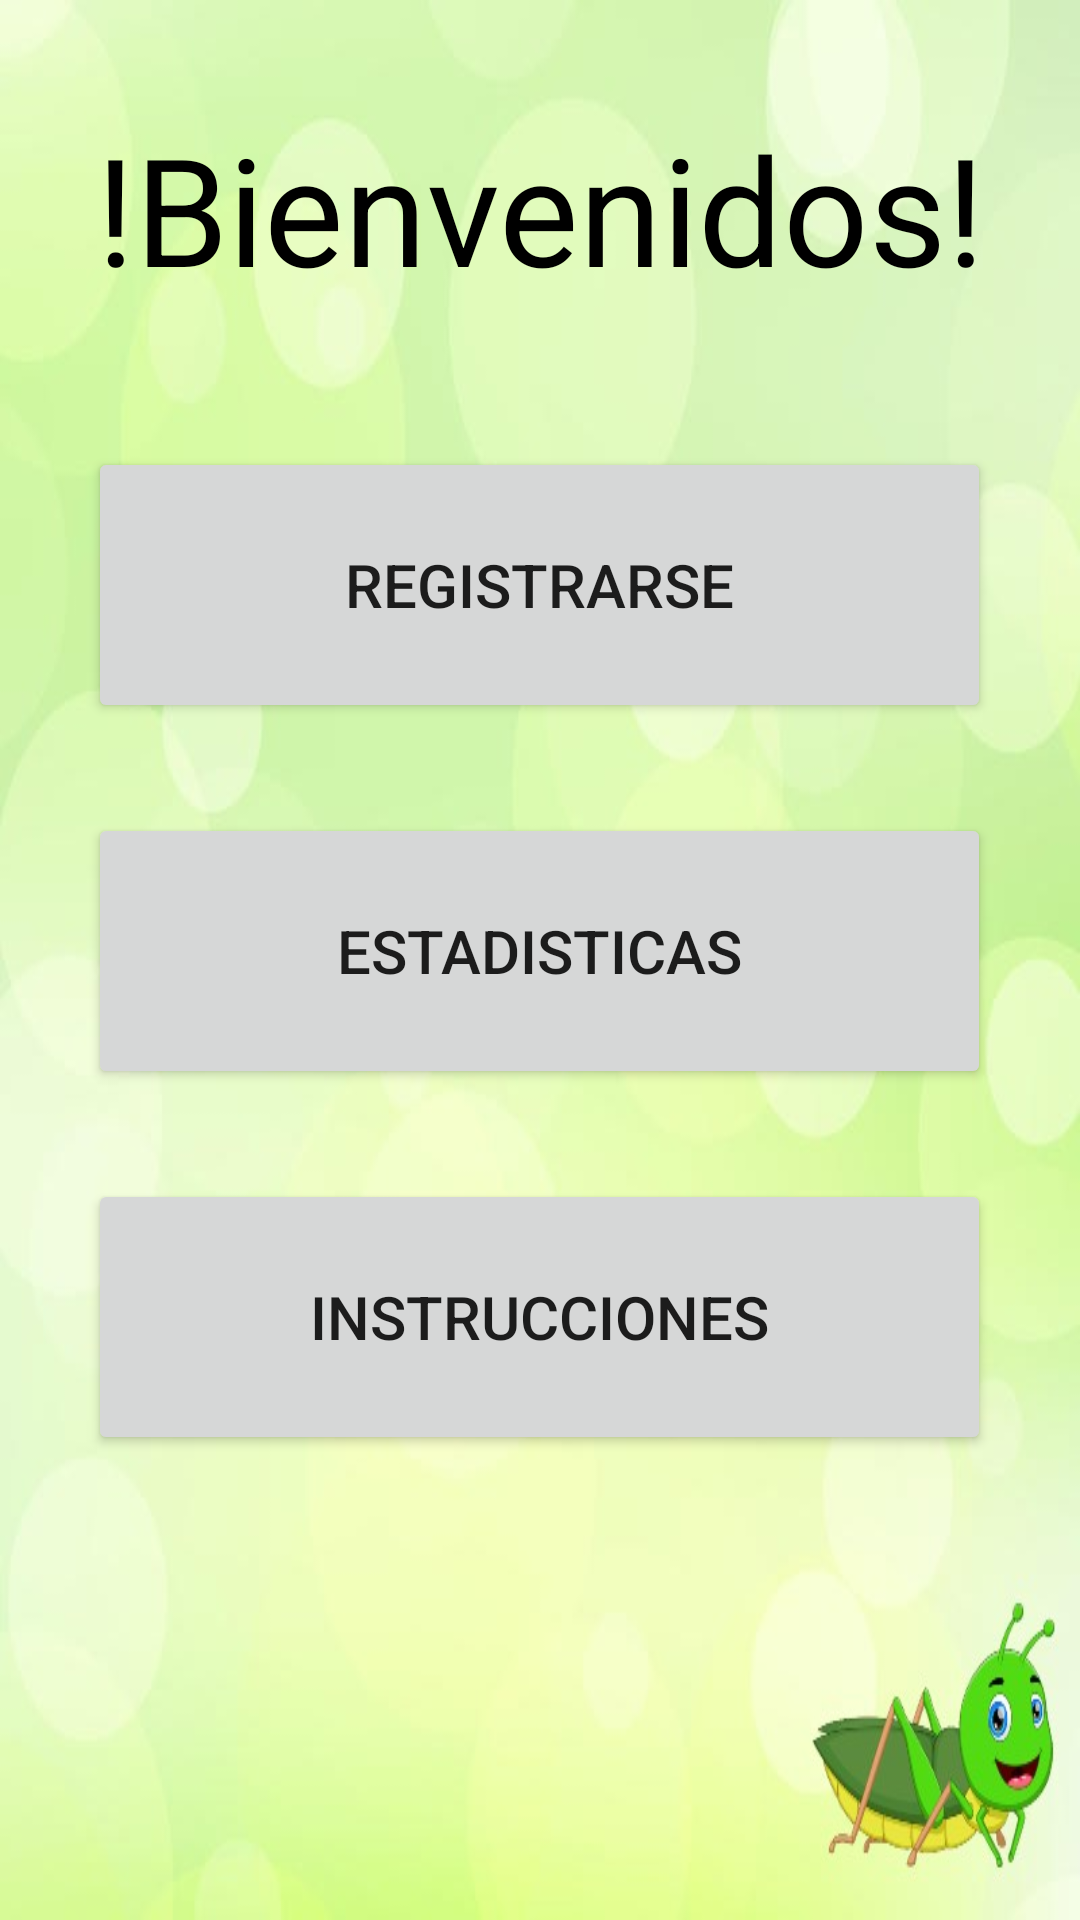

Layout XML and referenced resources for this Android screen:
<!-- AndroidManifest.xml: application theme Theme.Saltamontes -->
<!-- res/layout/activity_main.xml -->
<?xml version="1.0" encoding="utf-8"?>
<LinearLayout
    xmlns:android="http://schemas.android.com/apk/res/android"
    xmlns:app="http://schemas.android.com/apk/res-auto"
    xmlns:tools="http://schemas.android.com/tools"
    android:layout_width="match_parent"
    android:layout_height="match_parent"
    android:background="@drawable/fondohome"
    android:orientation="vertical"
    android:gravity="center_horizontal"
    tools:context=".MainActivity">

    <TextView
        android:id="@+id/txtTitulo"
        android:layout_width="match_parent"
        android:layout_height="139dp"
        android:gravity="center"
        android:text="@string/bienvenidos"
        android:textColor="@color/black"
        android:textSize="50dp"
        app:layout_constraintBottom_toBottomOf="parent"
        app:layout_constraintLeft_toLeftOf="parent"
        app:layout_constraintRight_toRightOf="parent"
        app:layout_constraintTop_toTopOf="parent" />

    <Button
        android:id="@+id/btnRegistro"
        android:layout_width="301dp"
        android:layout_height="92dp"
        android:layout_marginTop="10dp"
        android:textSize="20dp"
        android:text="Registrarse" />

    <Button
        android:id="@+id/btnEstadisticas"
        android:layout_width="301dp"
        android:layout_height="92dp"
        android:layout_marginTop="30dp"
        android:textSize="20dp"
        android:text="Estadisticas" />

    <Button
        android:id="@+id/btnInstruc"
        android:layout_width="301dp"
        android:layout_height="92dp"
        android:layout_marginTop="30dp"
        android:textSize="20dp"
        android:text="Instrucciones" />

</LinearLayout>
<!-- resources referenced by this layout -->
<resources>
  <color name="black">#FF000000</color>
  <!-- drawable fondohome: jpg bitmap (drawable-v24, 26972 bytes) -->
  <string name="bienvenidos">!Bienvenidos!</string>
  <style name="Theme.Saltamontes" parent="Theme.MaterialComponents.DayNight.DarkActionBar">
          
          <item name="colorPrimary">@color/purple_500</item>
          <item name="colorPrimaryVariant">@color/purple_700</item>
          <item name="colorOnPrimary">@color/white</item>
          
          <item name="colorSecondary">@color/teal_200</item>
          <item name="colorSecondaryVariant">@color/teal_700</item>
          <item name="colorOnSecondary">@color/black</item>
          
          <item name="android:statusBarColor" tools:targetApi="l">?attr/colorPrimaryVariant</item>
          
      </style>
  <color name="purple_500">#388E3C</color>
  <color name="purple_700">#4CAF50</color>
  <color name="white">#FFFFFFFF</color>
  <color name="teal_200">#388E3C</color>
  <color name="teal_700">#FF018786</color>
</resources>
